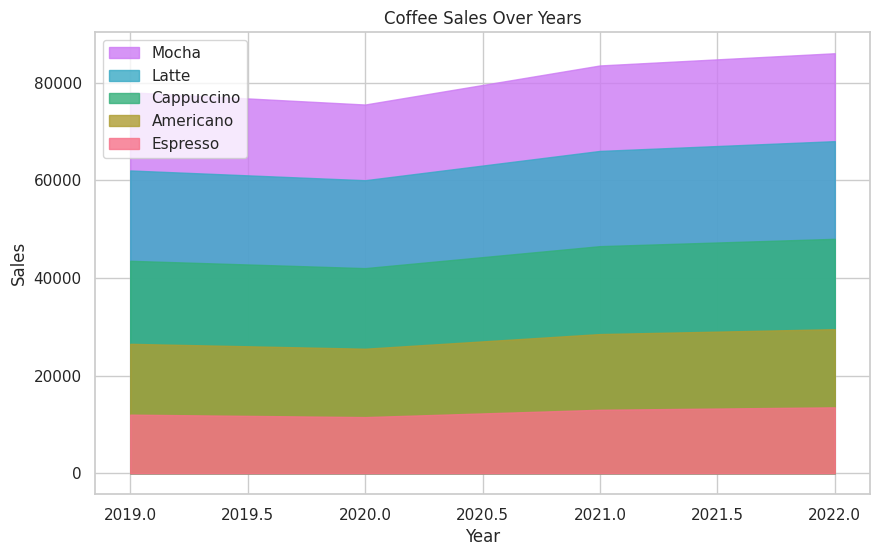

The matplotlib source for this figure:

import pandas as pd
import seaborn as sns
import matplotlib.pyplot as plt

# Given data
data = [
    {'Year': 2019, 'Espresso': 12000, 'Americano': 14500, 'Cappuccino': 17000, 'Latte': 18500, 'Mocha': 16000},
    {'Year': 2020, 'Espresso': 11500, 'Americano': 14000, 'Cappuccino': 16500, 'Latte': 18000, 'Mocha': 15500},
    {'Year': 2021, 'Espresso': 13000, 'Americano': 15500, 'Cappuccino': 18000, 'Latte': 19500, 'Mocha': 17500},
    {'Year': 2022, 'Espresso': 13500, 'Americano': 16000, 'Cappuccino': 18500, 'Latte': 20000, 'Mocha': 18000}
]

# Convert to DataFrame
df = pd.DataFrame(data)

# Pivot data for stacked area chart
df = df.set_index('Year')

# Apply Seaborn style
sns.set_theme(style="whitegrid")

# Create a color palette
palette = sns.color_palette("husl", 5)  # You can change the color palette if needed

# Stacking values for area chart
df_cum = df.cumsum(axis=1)

fig, ax = plt.subplots(figsize=(10, 6))

# Adding each layer of the stacked area chart
for i in range(len(df.columns) - 1, -1, -1):
    plt.fill_between(df_cum.index, df_cum.iloc[:,i], label=df.columns[i], color=palette[i], alpha=0.8)

# Adding the legend, title and labels
plt.legend(loc='upper left')
plt.title('Coffee Sales Over Years')
plt.xlabel('Year')
plt.ylabel('Sales')

# Display the plot
plt.show()
